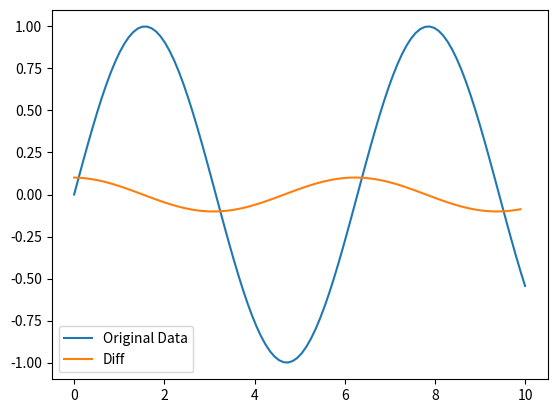

Python code for this plot:
import numpy as np

# 生成一些连续数据
x = np.linspace(0, 10, 100)
y = np.sin(x)

# 计算一阶差分
diff_y = np.diff(y)
diff_y_smooth = np.zeros_like(diff_y)

# 定义滑动窗口大小
window_size = 5

# 使用滑动窗口平均值平滑数据
for i in range(window_size // 2, len(y) - window_size // 2):
    diff_y_smooth[i-1] = np.mean(diff_y[i-window_size//2:i+window_size//2])

# 绘制图形
import matplotlib.pyplot as plt

fig, ax = plt.subplots()
ax.plot(x, y, label='Original Data')
# ax.plot(x[:-1], diff_y_smooth, label='Smoothed Diff')
ax.plot(x[:-1], diff_y, label='Diff')
ax.legend()

plt.show()
